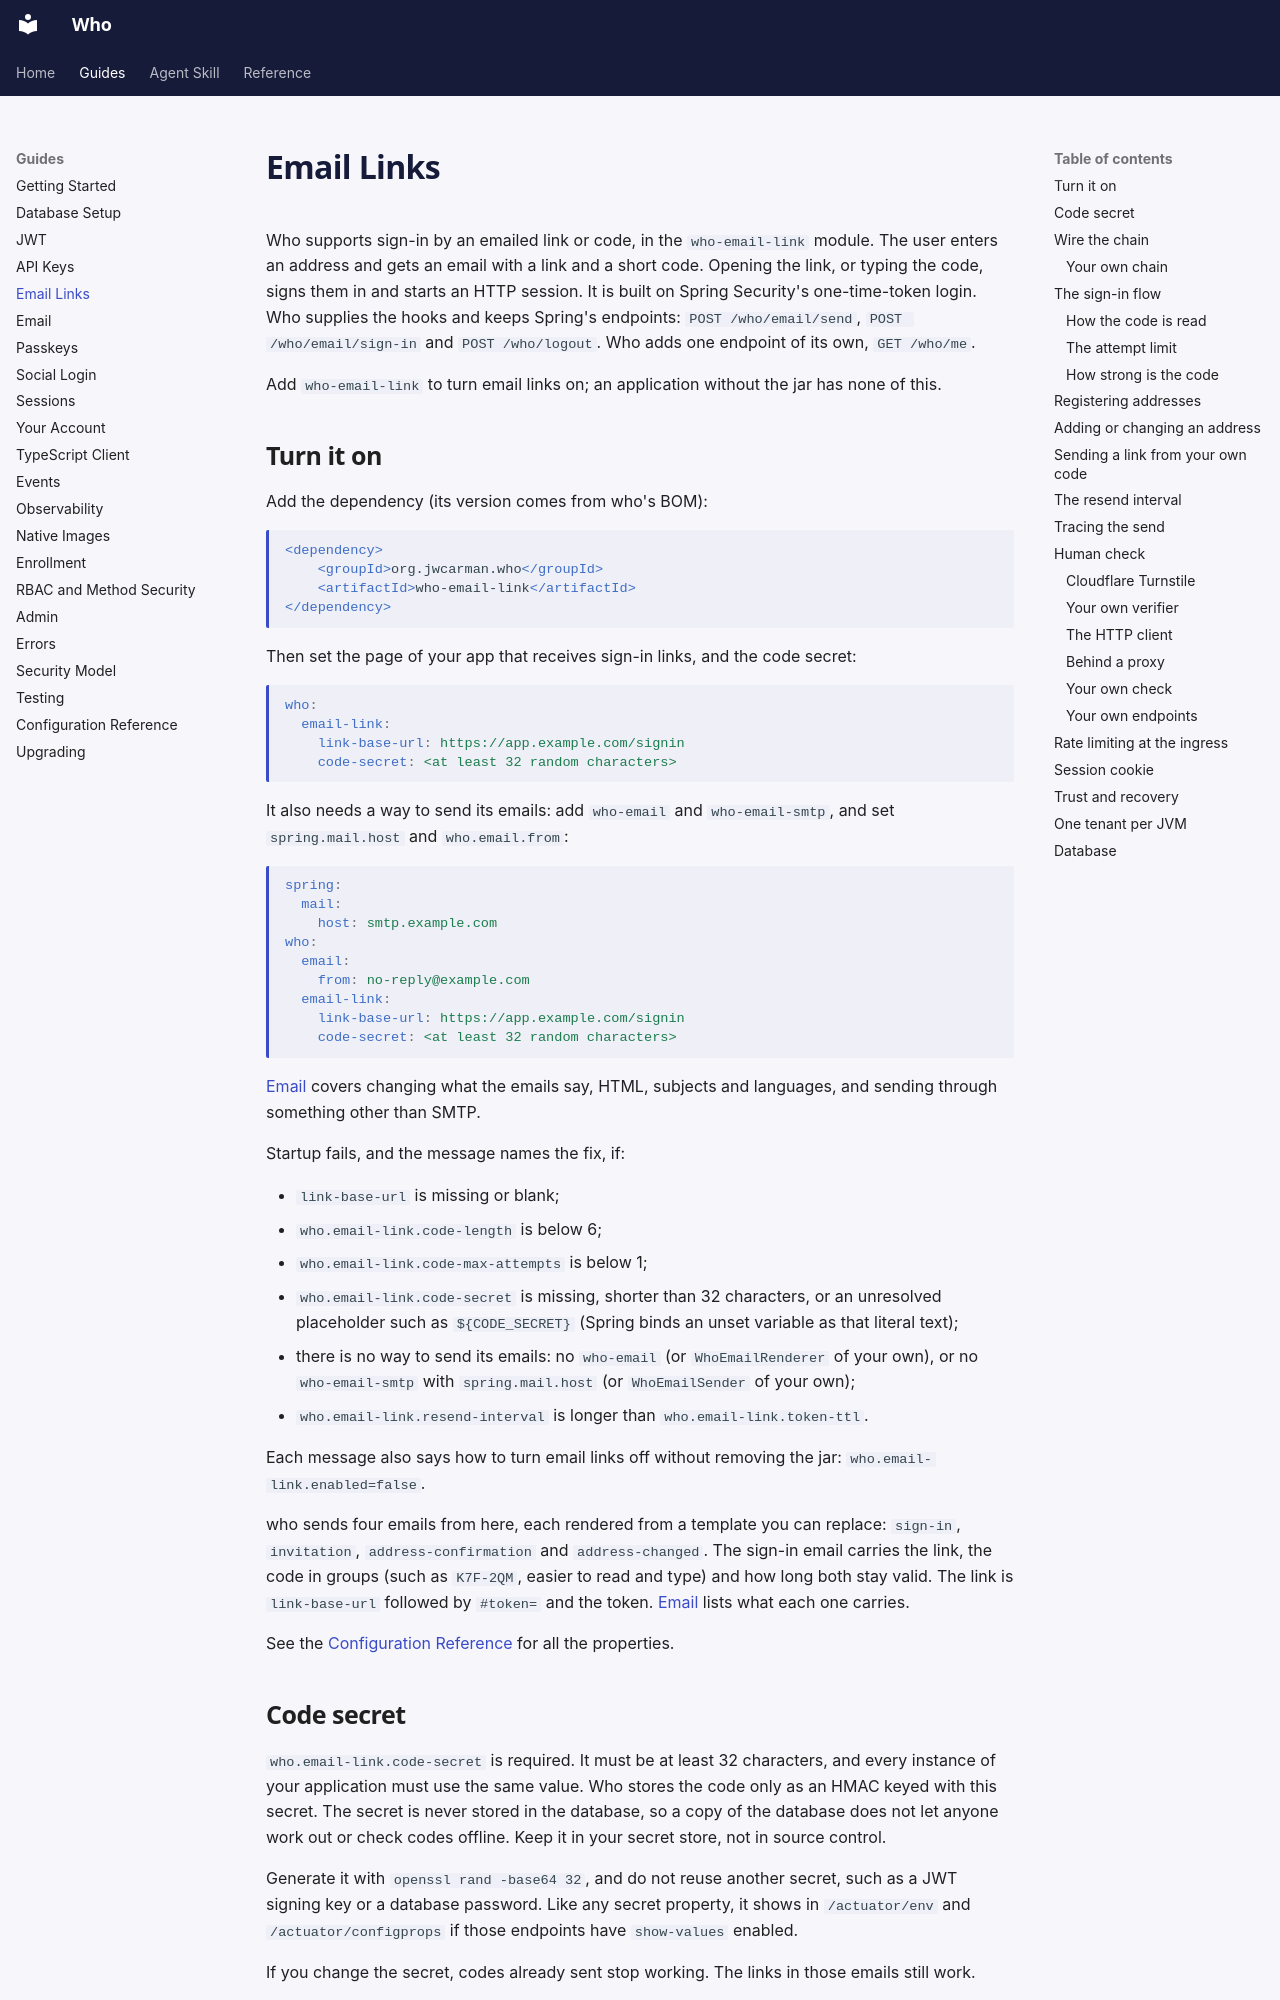

repository: jwcarman/who · page: guides/email-links/index.html · generator: mkdocs

# Email Links

Who supports sign-in by an emailed link or code, in the `who-email-link` module. The user enters an address and gets an email with a link and a short code. Opening the link, or typing the code, signs them in and starts an HTTP session. It is built on Spring Security's one-time-token login. Who supplies the hooks and keeps Spring's endpoints: `POST /who/email/send`, `POST /who/email/sign-in` and `POST /who/logout`. Who adds one endpoint of its own, `GET /who/me`.

Add `who-email-link` to turn email links on; an application without the jar has none of this.

## Turn it on

Add the dependency (its version comes from who's BOM):

```xml
<dependency>
    <groupId>org.jwcarman.who</groupId>
    <artifactId>who-email-link</artifactId>
</dependency>
```

Then set the page of your app that receives sign-in links, and the code secret:

```yaml
who:
  email-link:
    link-base-url: https://app.example.com/signin
    code-secret: <at least 32 random characters>
```

It also needs a way to send its emails: add `who-email` and `who-email-smtp`, and set
`spring.mail.host` and `who.email.from`:

```yaml
spring:
  mail:
    host: smtp.example.com
who:
  email:
    from: no-reply@example.com
  email-link:
    link-base-url: https://app.example.com/signin
    code-secret: <at least 32 random characters>
```

[Email](email.md) covers changing what the emails say, HTML, subjects and languages, and sending
through something other than SMTP.

Startup fails, and the message names the fix, if:

- `link-base-url` is missing or blank;
- `who.email-link.code-length` is below 6;
- `who.email-link.code-max-attempts` is below 1;
- `who.email-link.code-secret` is missing, shorter than 32 characters, or an unresolved placeholder such as `${CODE_SECRET}` (Spring binds an unset variable as that literal text);
- there is no way to send its emails: no `who-email` (or `WhoEmailRenderer` of your own), or no `who-email-smtp` with `spring.mail.host` (or `WhoEmailSender` of your own);
- `who.email-link.resend-interval` is longer than `who.email-link.token-ttl`.

Each message also says how to turn email links off without removing the jar:
`who.email-link.enabled=false`.

who sends four emails from here, each rendered from a template you can replace: `sign-in`,
`invitation`, `address-confirmation` and `address-changed`. The sign-in email carries the link, the
code in groups (such as `K7F-2QM`, easier to read and type) and how long both stay valid. The link is
`link-base-url` followed by `#token=` and the token. [Email](email.md#what-each-email-carries) lists
what each one carries.

See the [Configuration Reference](configuration.md) for all the properties.

## Code secret

`who.email-link.code-secret` is required. It must be at least 32 characters, and every instance of your application must use the same value. Who stores the code only as an HMAC keyed with this secret. The secret is never stored in the database, so a copy of the database does not let anyone work out or check codes offline. Keep it in your secret store, not in source control.

Generate it with `openssl rand -base64 32`, and do not reuse another secret, such as a JWT signing key or a database password. Like any secret property, it shows in `/actuator/env` and `/actuator/configprops` if those endpoints have `show-values` enabled.

If you change the secret, codes already sent stop working. The links in those emails still work.

## Wire the chain

With no `SecurityFilterChain` of your own there is nothing to wire: who's default chain mounts
email links, opens `/who/email/send` and `/who/email/sign-in` to signed-out requests, and does everything
listed below (see [Getting Started](getting-started.md#secure-the-app)). Open the page
`link-base-url` points at, and the assets it loads, yourself:

```yaml
who:
  security:
    public-paths:
      - /signin
      - /assets/**
```
